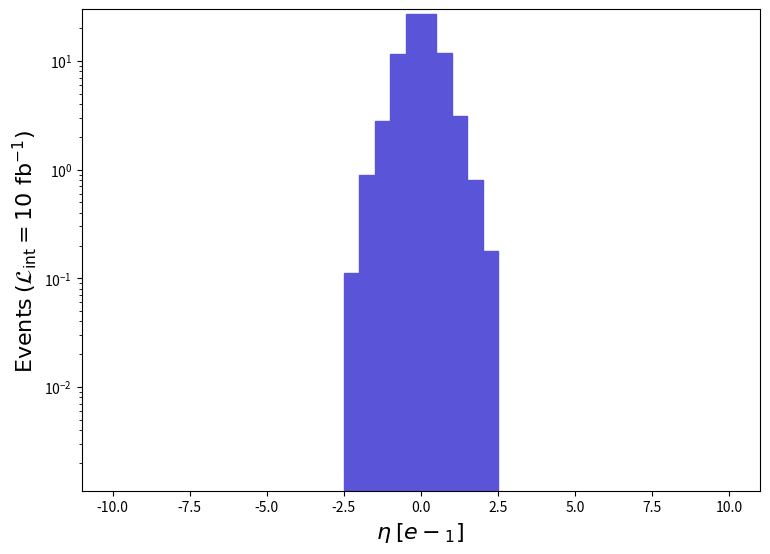

Here is the Python script that generated this plot: (Note: this script raises an exception after producing the figure.)
def selection_6():

    # Library import
    import numpy
    import matplotlib
    import matplotlib.pyplot   as plt
    import matplotlib.gridspec as gridspec

    # Library version
    matplotlib_version = matplotlib.__version__
    numpy_version      = numpy.__version__

    # Histo binning
    xBinning = numpy.linspace(-10.0,10.0,41,endpoint=True)

    # Creating data sequence: middle of each bin
    xData = numpy.array([-9.75,-9.25,-8.75,-8.25,-7.75,-7.25,-6.75,-6.25,-5.75,-5.25,-4.75,-4.25,-3.75,-3.25,-2.75,-2.25,-1.75,-1.25,-0.75,-0.25,0.25,0.75,1.25,1.75,2.25,2.75,3.25,3.75,4.25,4.75,5.25,5.75,6.25,6.75,7.25,7.75,8.25,8.75,9.25,9.75])

    # Creating weights for histo: y7_ETA_0
    y7_ETA_0_weights = numpy.array([0.0,0.0,0.0,0.0,0.0,0.0,0.0,0.0,0.0,0.0,0.0,0.0,0.0,0.0,0.0,0.11087550481000227,0.8955325388500016,2.8145311221000178,11.53105050024015,27.01949117215984,26.951261169199885,11.906320516520116,3.078926133570005,0.801714834780001,0.17910650777000034,0.0,0.0,0.0,0.0,0.0,0.0,0.0,0.0,0.0,0.0,0.0,0.0,0.0,0.0,0.0])

    # Creating a new Canvas
    fig   = plt.figure(figsize=(8.75,6.25),dpi=80)
    frame = gridspec.GridSpec(1,1)
    pad   = fig.add_subplot(frame[0])

    # Creating a new Stack
    pad.hist(x=xData, bins=xBinning, weights=y7_ETA_0_weights,\
             label="$run\_01$", histtype="stepfilled", rwidth=1.0,\
             color="#5954d8", edgecolor="#5954d8", linewidth=1, linestyle="solid",\
             bottom=None, cumulative=False, density=False, align="mid", orientation="vertical")


    # Axis
    plt.rc('text',usetex=False)
    plt.xlabel(r"$\eta$ $[ e-_{1} ]$ ",\
               fontsize=16,color="black")
    plt.ylabel(r"$\mathrm{Events}$ $(\mathcal{L}_{\mathrm{int}} = 10\ \mathrm{fb}^{-1})$ ",\
               fontsize=16,color="black")

    # Boundary of y-axis
    ymax=(y7_ETA_0_weights).max()*1.1
    #ymin=0 # linear scale
    ymin=min([x for x in (y7_ETA_0_weights) if x])/100. # log scale
    plt.gca().set_ylim(ymin,ymax)

    # Log/Linear scale for X-axis
    plt.gca().set_xscale("linear")
    #plt.gca().set_xscale("log",nonpositive="clip")

    # Log/Linear scale for Y-axis
    #plt.gca().set_yscale("linear")
    plt.gca().set_yscale("log",nonpositive="clip")

    # Saving the image
    plt.savefig('../../HTML/MadAnalysis5job_0/selection_6.png')

# Running!
if __name__ == '__main__':
    selection_6()
